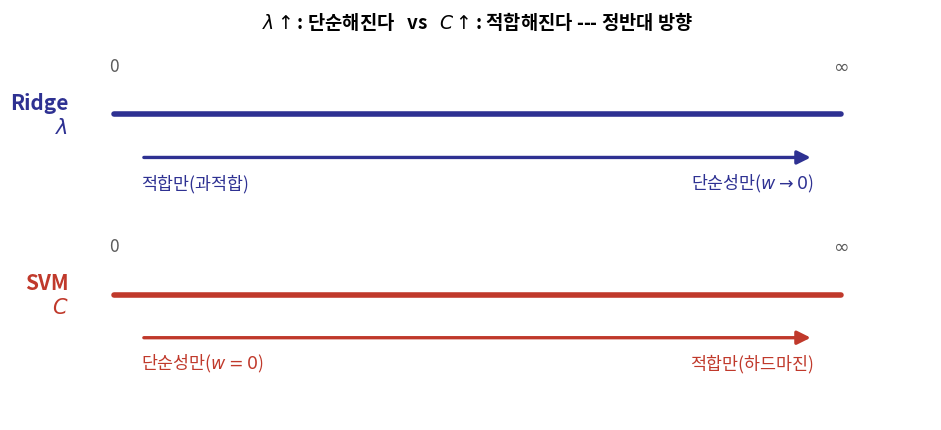

Python code for this plot: (Note: this script raises an exception after producing the figure.)
import matplotlib
matplotlib.use("Agg")
import matplotlib.pyplot as plt
from matplotlib import font_manager as fm
from matplotlib.patches import FancyArrowPatch

fm.fontManager.addfont('/usr/share/fonts/opentype/noto/NotoSansCJK-Regular.ttc')
plt.rcParams['font.family'] = 'Noto Sans CJK JP'
plt.rcParams['axes.unicode_minus'] = False

BLUE = "#2E3192"
RED = "#C0392B"
GRAY = "#5B5B5B"

fig, ax = plt.subplots(figsize=(9.6, 4.4), dpi=200)
ax.set_xlim(0, 10)
ax.set_ylim(0, 5.2)
ax.axis("off")

def slider(y, color, label, left_txt, right_txt, arrow_dir):
    ax.add_line(plt.Line2D([1, 9], [y, y], color=color, linewidth=4, solid_capstyle="round"))
    ax.text(0.5, y, label, fontsize=15, color=color, ha="right", va="center", fontweight="bold")
    ax.text(1, y+0.55, "0", fontsize=12.5, ha="center", color=GRAY)
    ax.text(9, y+0.55, "$\\infty$", fontsize=13.5, ha="center", color=GRAY)
    if arrow_dir == "right":
        a = FancyArrowPatch((1.3, y-0.55), (8.7, y-0.55), arrowstyle="-|>",
                             mutation_scale=20, color=color, linewidth=2.4)
        ax.add_patch(a)
        ax.text(1.3, y-0.95, left_txt, fontsize=12.5, ha="left", color=color)
        ax.text(8.7, y-0.95, right_txt, fontsize=12.5, ha="right", color=color)
    else:
        a = FancyArrowPatch((8.7, y-0.55), (1.3, y-0.55), arrowstyle="-|>",
                             mutation_scale=20, color=color, linewidth=2.4)
        ax.add_patch(a)
        ax.text(1.3, y-0.95, right_txt, fontsize=12.5, ha="left", color=color)
        ax.text(8.7, y-0.95, left_txt, fontsize=12.5, ha="right", color=color)

slider(3.9, BLUE, "Ridge\n$\\lambda$", "적합만(과적합)", "단순성만($w{\\to}0$)", "right")
slider(1.6, RED, "SVM\n$C$", "단순성만($w{=}0$)", "적합만(하드마진)", "right")

ax.text(5.0, 5.0, "$\\lambda \\uparrow$: 단순해진다   vs   $C \\uparrow$: 적합해진다 --- 정반대 방향",
         fontsize=13.5, ha="center", color="black", fontweight="bold")

fig.tight_layout()
fig.savefig("/tmp/claude-1002/-home-smhan/029e91ef-1260-463c-974d-c55f55e786a0/scratchpad/decks/ml1-week08/slides/kor/ml1/week08/figs/ch08_3_knob_directions.png",
            bbox_inches="tight", facecolor="white")
print("saved")
